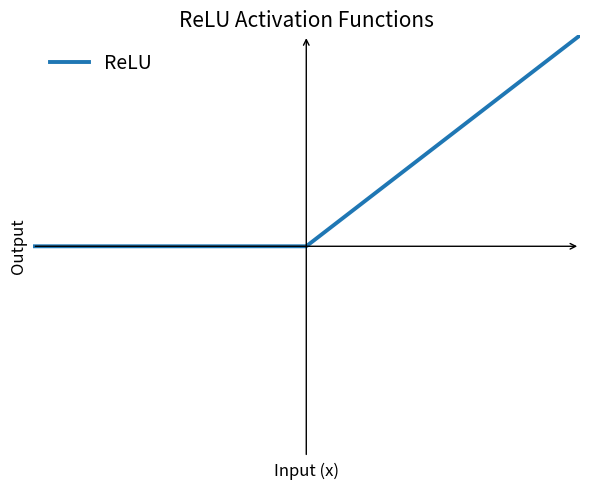

This figure's Python source:
import numpy as np
import matplotlib.pyplot as plt

# Activation functions
def relu(x):
    return np.maximum(0, x)

def swish(x, beta=1.0):
    return x / (1 + np.exp(-beta * x))


if __name__ == "__main__":
    # Data

    x = np.linspace(-5, 5, 600)

    # Compute activations
    y_relu = relu(x)
    y_swish_05 = swish(x, beta=0.5)
    y_swish_1 = swish(x, beta=1.0)
    y_swish_2 = swish(x, beta=2.0)

    # Figure
    fig, ax = plt.subplots(figsize=(6, 5))

    # Symmetric limits (origin centered)
    limit = 5
    ax.set_xlim(-limit, limit)
    ax.set_ylim(-limit, limit)

    ax.annotate(
        "", xy=(limit, 0), xytext=(-limit, 0),
        arrowprops=dict(arrowstyle="->", linewidth=1)
    )
    ax.annotate(
        "", xy=(0, limit), xytext=(0, -limit),
        arrowprops=dict(arrowstyle="->", linewidth=1)
    )

    # Plot functions
    ax.plot(x, y_relu, linewidth=2.8, label="ReLU")
    # ax.plot(x, y_swish_05, linewidth=2, linestyle="--", label="Swish (β = 0.5)")
    # ax.plot(x, y_swish_1, linewidth=2, label="Swish (β = 1)")
    # ax.plot(x, y_swish_2, linewidth=2, linestyle=":", label="Swish (β = 2)")

    # Remove default spines
    for spine in ax.spines.values():
        spine.set_visible(False)

    # Ticks
    # ax.set_xticks(np.arange(-5, 6, 2.5))
    # ax.set_yticks(np.arange(-5, 6, 2.5))
    ax.set_yticks([])
    ax.set_xticks([])
    ax.tick_params(direction="out", length=5)
    legend = ax.legend(
        frameon=False,
        fontsize=14,  # larger text
        handlelength=2.0,  # longer line icon
        labelspacing=0.8,
        loc="upper left"
    )

    # Arrowed axes


    # Styling
    ax.set_title("ReLU Activation Functions", fontsize=15)
    ax.set_xlabel("Input (x)", fontsize=12)
    ax.set_ylabel("Output", fontsize=12)

    ax.grid(alpha=0.25)

    plt.tight_layout()
    plt.savefig("relu.png", dpi=300)
    plt.show()

